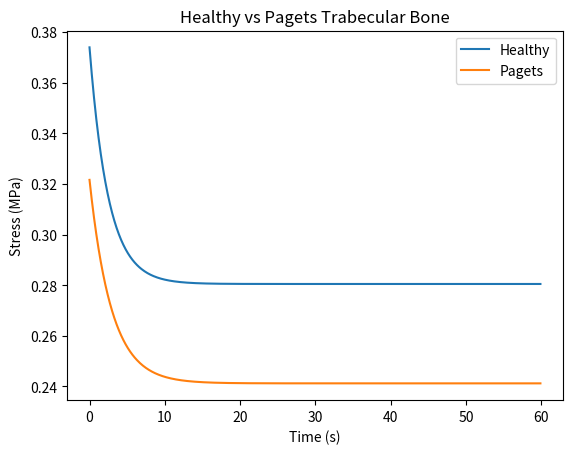

Here is the Python script that generated this plot:
import numpy as np
import matplotlib.pyplot as plt

E      = 170e6    # instantaneous Young's modulus, Pa (170 MPa ~ paper's bone)
E_pag  = 0.86*E
phi    = 0.75      # E_inf / E_0, fraction of stiffness that does not relax
tau    = 2.5       # relaxation time, s
strain0 = 0.0022   # fixed compressive strain (2200 microstrain)

L = 5e-3                   # m
A = np.pi*(5e-3)**2        # m^2

k1 = phi*E*A/L
k2 = (1-phi)*E*A/L
c  = tau*k2
x0 = strain0*L             # displacement, m

times  = np.arange(0, 60, 0.1)
force  = x0*(k1 + k2*np.exp(-k2*times/c))
stress = force/A           # Pa

####PAGETS-----------------------

k1_pag = phi*E_pag*A/L
k2_pag = (1-phi)*E_pag*A/L
c_pag  = tau*k2_pag
x0_pag = strain0*L             # displacement, m

force_pag  = x0_pag*(k1_pag + k2_pag*np.exp(-k2_pag*times/c))
stress_pag = force_pag/A           # Pa

####PAGETS---------------------------

plt.plot(times, stress/1e6, label='Healthy')
plt.plot(times, stress_pag/1e6, label='Pagets')
plt.xlabel('Time (s)')
plt.ylabel('Stress (MPa)')
plt.title(f'Healthy vs Pagets Trabecular Bone')
plt.legend()
plt.show()
